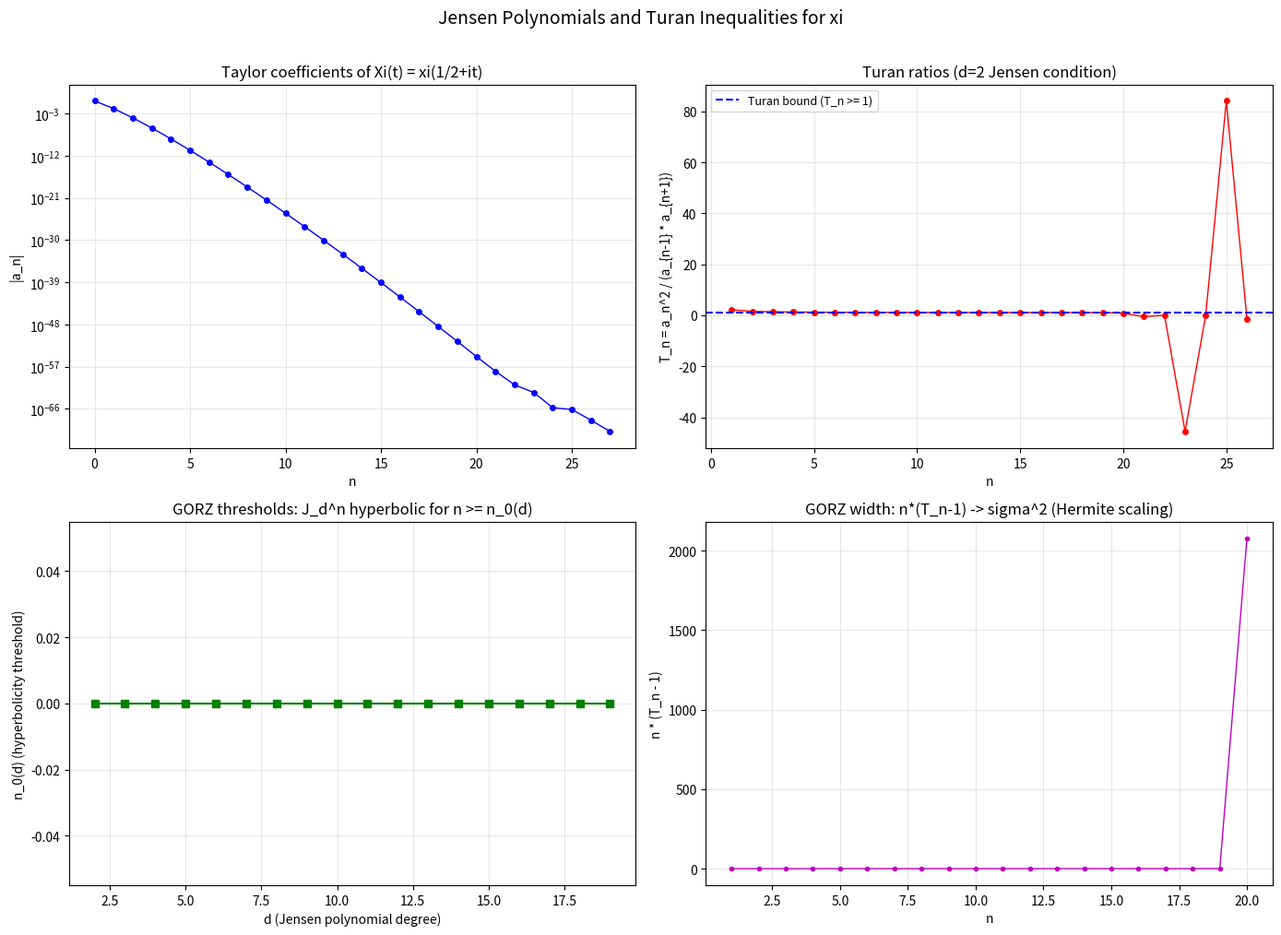

Python code for this plot:
"""Jensen polynomials for the xi function and connection to dBN dynamics.

Griffin-Ono-Rolen-Zagier (2019) proved that for each degree d, the
Jensen polynomial J_d^n(xi; x) has only real zeros for n >= n_0(d).
This is a necessary condition for xi to be in the Laguerre-Polya class.

The Taylor coefficients a_n of Xi(t) = xi(1/2 + it) = sum (-1)^n a_n t^{2n}
satisfy a_n > 0 and the Turan inequalities a_n^2 >= a_{n-1}*a_{n+1}.

Connection to our dBN work:
- The Turan inequalities are the d=2 Jensen polynomial condition
- Our log-concavity f''(z) < 0 is the continuous analogue along the critical line
- The GORZ Hermite polynomial limit connects to GUE (same universality class
  as the Coulomb ODE dynamics)

Plan:
1. Compute a_n = xi^{(2n)}(1/2) / (2n)! for n = 0, ..., N_max
2. Verify Turan inequalities and compute the ratios
3. Build Jensen polynomials and find their zeros
4. Find n_0(d) thresholds and compare to GORZ predictions
5. Connect the Turan ratios to our log-concavity margins
"""

import numpy as np
import mpmath
from itertools import combinations
import matplotlib
matplotlib.use('Agg')
import matplotlib.pyplot as plt
import json
import time


def compute_xi_taylor_coefficients(n_max, dps=60):
    """Compute the Taylor coefficients a_n of Xi(t) = xi(1/2+it).

    Xi(t) = sum_{n=0}^{inf} (-1)^n a_n t^{2n}

    where a_n = xi^{(2n)}(1/2) / (2n)! > 0.

    Uses Cauchy integral formula via FFT: evaluate Xi on a circle
    in the complex t-plane and extract coefficients.
    """
    with mpmath.workdps(dps):
        def xi_eval(t_complex):
            """Xi(t) = xi(1/2 + it) for complex t."""
            s = mpmath.mpf('0.5') + mpmath.mpc(0, 1) * t_complex
            return (s * (s - 1) / 2
                    * mpmath.power(mpmath.pi, -s/2)
                    * mpmath.gamma(s/2)
                    * mpmath.zeta(s))

        # Evaluate Xi(t) on a circle of radius R in the t-plane
        # Use N_pts points for FFT
        N_pts = max(4 * n_max + 16, 256)
        R = mpmath.mpf('10')  # radius (Xi is entire, any R works)

        print(f"  Evaluating Xi on {N_pts}-point circle, radius R={R}...")
        vals = []
        for k in range(N_pts):
            theta = 2 * mpmath.pi * k / N_pts
            t_k = R * mpmath.exp(mpmath.mpc(0, 1) * theta)
            val = xi_eval(t_k)
            vals.append(complex(val))

        vals = np.array(vals)

        # FFT to get Taylor coefficients
        # Xi(t) = sum_m c_m t^m, and c_m = (1/R^m) * (1/N) * sum_k Xi(R*e^{2pi i k/N}) * e^{-2pi i km/N}
        fft_vals = np.fft.fft(vals) / N_pts

        # c_m = fft_vals[m] / R^m
        # Since Xi is even, c_m = 0 for odd m, c_{2n} = (-1)^n a_n
        a = []
        R_float = float(R)
        for n in range(n_max + 1):
            m = 2 * n
            if m < N_pts:
                c_m = fft_vals[m] / R_float**m
                a_n = float(np.real(c_m)) * (-1)**n
                a.append(a_n)
            else:
                a.append(0.0)

        return a


def turan_ratios(a):
    """Compute the Turan ratios T_n = a_n^2 / (a_{n-1} * a_{n+1}).

    The Turan inequality states T_n >= 1 for all n >= 1.
    """
    ratios = []
    for n in range(1, len(a) - 1):
        if a[n-1] != 0 and a[n+1] != 0:
            T_n = a[n]**2 / (a[n-1] * a[n+1])
            ratios.append(T_n)
        else:
            ratios.append(float('nan'))
    return ratios


def jensen_polynomial(a, d, n):
    """Build the Jensen polynomial J_d^n(x) = sum_{j=0}^d C(d,j) a_{n+j} x^j.

    Returns polynomial coefficients [c_0, c_1, ..., c_d] where
    J_d^n(x) = c_0 + c_1*x + ... + c_d*x^d.
    """
    from math import comb
    coeffs = []
    for j in range(d + 1):
        if n + j < len(a):
            coeffs.append(comb(d, j) * a[n + j])
        else:
            coeffs.append(0.0)
    return coeffs


def polynomial_roots(coeffs):
    """Find roots of polynomial with given coefficients.

    coeffs = [c_0, c_1, ..., c_d] for c_0 + c_1*x + ... + c_d*x^d.
    """
    # numpy.roots expects [c_d, ..., c_1, c_0] (highest degree first)
    coeffs_rev = list(reversed(coeffs))
    if abs(coeffs_rev[0]) < 1e-30:
        return np.array([])
    return np.roots(coeffs_rev)


def check_all_real_roots(roots, tol=1e-6):
    """Check if all roots are real (imaginary part < tol)."""
    if len(roots) == 0:
        return True
    return np.all(np.abs(roots.imag) < tol * (1 + np.abs(roots.real)))


def find_n0_threshold(a, d, n_max=None):
    """Find the smallest n such that J_d^n has only real roots for all n' >= n.

    Returns n_0 and the detailed scan results.
    """
    if n_max is None:
        n_max = len(a) - d - 1

    results = []
    for n in range(n_max + 1):
        if n + d >= len(a):
            break
        coeffs = jensen_polynomial(a, d, n)
        roots = polynomial_roots(coeffs)
        all_real = check_all_real_roots(roots)
        results.append({
            'n': n,
            'all_real': all_real,
            'roots': roots,
            'max_imag': float(np.max(np.abs(roots.imag))) if len(roots) > 0 else 0.0,
        })

    # Find n_0: smallest n such that all n' >= n have all_real = True
    n0 = None
    for i in range(len(results) - 1, -1, -1):
        if not results[i]['all_real']:
            n0 = results[i]['n'] + 1
            break
    if n0 is None:
        n0 = 0  # all are hyperbolic

    return n0, results


def run_jensen_analysis():
    """Full Jensen polynomial analysis."""

    print("=" * 70)
    print("JENSEN POLYNOMIALS FOR THE XI FUNCTION")
    print("=" * 70)

    # Step 1: Compute Taylor coefficients
    n_max = 30
    dps = 60
    print(f"\n[1/5] Computing Taylor coefficients a_0, ..., a_{n_max}")
    print(f"  Working precision: {dps} digits")

    t0 = time.time()
    a = compute_xi_taylor_coefficients(n_max, dps=dps)
    elapsed = time.time() - t0
    print(f"  Done in {elapsed:.1f}s")

    # Show first few coefficients
    print(f"\n  First coefficients a_n:")
    print(f"  {'n':>4}  {'a_n':>20}  {'log10|a_n|':>12}")
    for n in range(min(20, len(a))):
        la = np.log10(abs(a[n])) if a[n] != 0 else float('-inf')
        print(f"  {n:>4}  {a[n]:>20.12e}  {la:>12.2f}")

    # Check positivity
    n_positive = sum(1 for x in a if x > 0)
    n_negative = sum(1 for x in a if x < 0)
    print(f"\n  Positive: {n_positive}, Negative: {n_negative}, Zero: {len(a) - n_positive - n_negative}")
    if n_negative > 0:
        first_neg = next(i for i, x in enumerate(a) if x < 0)
        print(f"  WARNING: First negative a_n at n = {first_neg}")
        print(f"  (May be precision loss for large n)")

    # Step 2: Turan inequalities
    print(f"\n[2/5] Turan inequalities: a_n^2 / (a_{{n-1}} * a_{{n+1}}) >= 1")

    # Only use coefficients we trust (before precision loss)
    n_trust = n_positive if n_negative > 0 else len(a)
    a_good = a[:n_trust]

    ratios = turan_ratios(a_good)
    print(f"  Computing for n = 1 to {len(ratios)}")

    n_satisfied = sum(1 for r in ratios if r >= 1.0)
    print(f"  Turan inequality satisfied: {n_satisfied}/{len(ratios)}")

    print(f"\n  {'n':>4}  {'T_n':>14}  {'T_n - 1':>14}  {'status':>8}")
    for n, r in enumerate(ratios, start=1):
        status = "OK" if r >= 1.0 else "FAIL"
        print(f"  {n:>4}  {r:>14.8f}  {r-1:>14.8f}  {status:>8}")
        if n >= 25:
            break

    # Step 3: Jensen polynomials for d = 2, 3, 4, 5, ...
    print(f"\n[3/5] Jensen polynomial hyperbolicity thresholds n_0(d)")
    print(f"  J_d^n(x) has only real roots for n >= n_0(d)")

    d_values = list(range(2, 20))
    thresholds = {}

    print(f"\n  {'d':>4}  {'n_0(d)':>8}  {'first complex at n':>20}")
    for d in d_values:
        if d >= len(a_good) - 1:
            break
        n0, scan = find_n0_threshold(a_good, d)
        thresholds[d] = n0

        # Find the specific n values with complex roots
        complex_ns = [r['n'] for r in scan if not r['all_real']]
        complex_str = str(complex_ns[:5]) if complex_ns else "none"

        print(f"  {d:>4}  {n0:>8}  {complex_str:>20}")

    # Step 4: Detailed root analysis for small d
    print(f"\n[4/5] Detailed Jensen polynomial roots for d = 3, 4, 5")

    for d in [3, 4, 5]:
        print(f"\n  d = {d}:")
        print(f"  {'n':>4}  {'all_real':>10}  {'max |Im|':>12}  {'roots (real part)':>30}")
        for n in range(min(15, len(a_good) - d)):
            coeffs = jensen_polynomial(a_good, d, n)
            roots = polynomial_roots(coeffs)
            all_real = check_all_real_roots(roots)
            max_imag = float(np.max(np.abs(roots.imag))) if len(roots) > 0 else 0.0
            real_parts = sorted(roots.real)
            real_str = ', '.join(f'{r:.4f}' for r in real_parts[:4])
            print(f"  {n:>4}  {str(all_real):>10}  {max_imag:>12.2e}  {real_str:>30}")

    # Step 5: Connection to log-concavity and dBN dynamics
    print(f"\n[5/5] Connection to log-concavity and dBN dynamics")

    # The Turan ratio T_n = a_n^2/(a_{n-1}*a_{n+1}) is the d=2 Jensen condition.
    # Our log-concavity f''(z) < 0 is the continuous analogue.
    # The GORZ theorem says J_d^n -> Hermite polynomial as n -> inf.
    # Hermite polynomials have only real roots (they're the GUE wave functions).

    print("\n  BRIDGE: Taylor coefficients <-> log-concavity")
    print("  The Turan ratio T_n measures 'discrete log-concavity' of the")
    print("  sequence {a_n}. Our f''(z) < 0 measures 'continuous log-concavity'")
    print("  of |xi(1/2+iz)| along the critical line.")
    print()

    # Compute the "Turan margin" = T_n - 1 and see if it correlates
    # with our log-concavity margin
    print("  Turan margins (T_n - 1) vs n:")
    margins = [(n+1, r-1) for n, r in enumerate(ratios) if not np.isnan(r)]

    if margins:
        ns_m = [m[0] for m in margins]
        vals_m = [m[1] for m in margins]
        print(f"  Min margin: {min(vals_m):.8f} at n = {ns_m[vals_m.index(min(vals_m))]}")
        print(f"  Max margin: {max(vals_m):.8f} at n = {ns_m[vals_m.index(max(vals_m))]}")

    # The GORZ Hermite limit: as n -> inf,
    # J_d^n(x) / a_n -> He_d(x * sqrt(n) / sigma)
    # where sigma^2 = lim n*(T_n - 1)
    # This "width" parameter connects to the GUE spacing distribution

    if len(ratios) >= 5:
        sigma_sq_estimates = []
        for n, r in enumerate(ratios, start=1):
            if not np.isnan(r) and r > 1:
                sigma_sq_estimates.append(n * (r - 1))

        if sigma_sq_estimates:
            print(f"\n  GORZ width parameter: sigma^2 = lim n*(T_n - 1)")
            print(f"  Estimates: n*(T_n-1) for n = 1..{len(sigma_sq_estimates)}")
            for i in [0, 4, 9, 14, 19, min(24, len(sigma_sq_estimates)-1)]:
                if i < len(sigma_sq_estimates):
                    print(f"    n={i+1}: {sigma_sq_estimates[i]:.6f}")

            # Check convergence
            if len(sigma_sq_estimates) >= 10:
                recent = sigma_sq_estimates[-5:]
                print(f"  Last 5 values: {[f'{x:.4f}' for x in recent]}")
                print(f"  Apparent limit: sigma^2 ~ {np.mean(recent):.4f}")

    # -- Plots --
    fig, axes = plt.subplots(2, 2, figsize=(14, 10))

    # (0,0) Taylor coefficients a_n
    ax = axes[0, 0]
    ns = list(range(len(a_good)))
    ax.semilogy(ns, [abs(x) for x in a_good], 'bo-', markersize=4, linewidth=1)
    ax.set_xlabel('n')
    ax.set_ylabel('|a_n|')
    ax.set_title('Taylor coefficients of Xi(t) = xi(1/2+it)')
    ax.grid(True, alpha=0.3)

    # (0,1) Turan ratios
    ax = axes[0, 1]
    if ratios:
        ns_r = list(range(1, len(ratios) + 1))
        ax.plot(ns_r, ratios, 'ro-', markersize=4, linewidth=1)
        ax.axhline(y=1.0, color='blue', linestyle='--', linewidth=1.5,
                   label='Turan bound (T_n >= 1)')
        ax.set_xlabel('n')
        ax.set_ylabel('T_n = a_n^2 / (a_{n-1} * a_{n+1})')
        ax.set_title('Turan ratios (d=2 Jensen condition)')
        ax.legend(fontsize=9)
        ax.grid(True, alpha=0.3)

    # (1,0) n_0(d) thresholds
    ax = axes[1, 0]
    if thresholds:
        ds = sorted(thresholds.keys())
        n0s = [thresholds[d] for d in ds]
        ax.plot(ds, n0s, 'gs-', markersize=6, linewidth=1.5)
        ax.set_xlabel('d (Jensen polynomial degree)')
        ax.set_ylabel('n_0(d) (hyperbolicity threshold)')
        ax.set_title('GORZ thresholds: J_d^n hyperbolic for n >= n_0(d)')
        ax.grid(True, alpha=0.3)

    # (1,1) GORZ width parameter n*(T_n - 1)
    ax = axes[1, 1]
    if sigma_sq_estimates:
        ns_s = list(range(1, len(sigma_sq_estimates) + 1))
        ax.plot(ns_s, sigma_sq_estimates, 'mo-', markersize=3, linewidth=1)
        ax.set_xlabel('n')
        ax.set_ylabel('n * (T_n - 1)')
        ax.set_title('GORZ width: n*(T_n-1) -> sigma^2 (Hermite scaling)')
        ax.grid(True, alpha=0.3)

    fig.suptitle('Jensen Polynomials and Turan Inequalities for xi', fontsize=14, y=1.01)
    plt.tight_layout()
    fig.savefig('dbn_jensen.png', dpi=150, bbox_inches='tight')
    print("\n  Saved: dbn_jensen.png")
    plt.close(fig)

    # Save data
    save_data = {
        'a_n': a_good,
        'turan_ratios': ratios,
        'thresholds': {str(k): v for k, v in thresholds.items()},
        'n_trust': n_trust,
    }
    with open('dbn_jensen.json', 'w') as f:
        json.dump(save_data, f, indent=2)
    print("  Saved: dbn_jensen.json")

    return a_good, ratios, thresholds


if __name__ == '__main__':
    a, ratios, thresholds = run_jensen_analysis()
